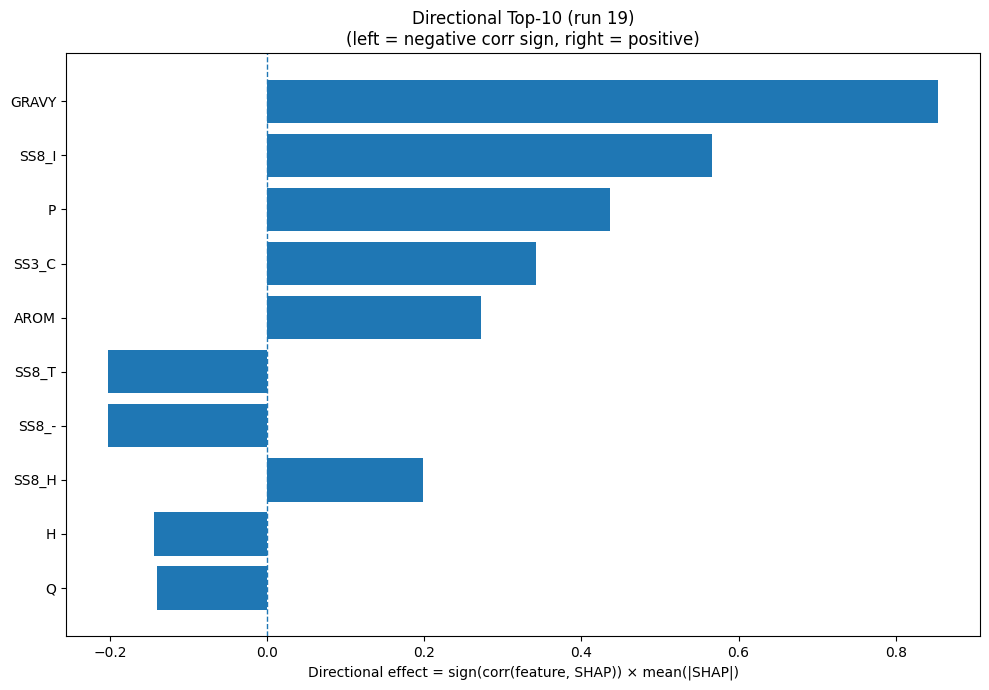

The data file committed next to this chart (first rows):
Index, Feature, CorrSign, MeanAbsSHAP, DirectionalEffect
32, GRAVY, 1.0, 0.8544, 0.8544
26, SS8_I, 1.0, 0.5664, 0.5664
12, P, 1.0, 0.4363, 0.4363
22, SS3_C, 1.0, 0.3417, 0.3417
33, AROM, 1.0, 0.2722, 0.2722
28, SS8_T, -1.0, 0.2031, -0.2031
30, SS8_-, -1.0, 0.2026, -0.2026
23, SS8_H, 1.0, 0.1988, 0.1988
6, H, -1.0, 0.1444, -0.1444
13, Q, -1.0, 0.1407, -0.1407
8, K, -1.0, 0.1323, -0.1323
9, L, 1.0, 0.1316, 0.1316
20, SS3_H, 1.0, 0.1208, 0.1208
29, SS8_S, -1.0, 0.09161, -0.09161
17, V, 1.0, 0.09028, 0.09028
31, ASA, -1.0, 0.07135, -0.07135
3, E, 1.0, 0.06847, 0.06847
16, T, 1.0, 0.05469, 0.05469
0, A, -1.0, 0.05278, -0.05278
11, N, 1.0, 0.0478, 0.0478
14, R, -1.0, 0.04536, -0.04536
25, SS8_G, -1.0, 0.0452, -0.0452
19, Y, 1.0, 0.04, 0.04
5, G, -1.0, 0.03721, -0.03721
7, I, 1.0, 0.03321, 0.03321
15, S, -1.0, 0.0298, -0.0298
27, SS8_B, -1.0, 0.02972, -0.02972
4, F, 1.0, 0.02902, 0.02902
18, W, 1.0, 0.0267, 0.0267
1, C, -1.0, 0.02276, -0.02276
10, M, 1.0, 0.0218, 0.0218
2, D, 1.0, 0.01737, 0.01737
24, SS8_E, -1.0, 0.01619, -0.01619
21, SS3_E, -1.0, 0.01607, -0.01607
